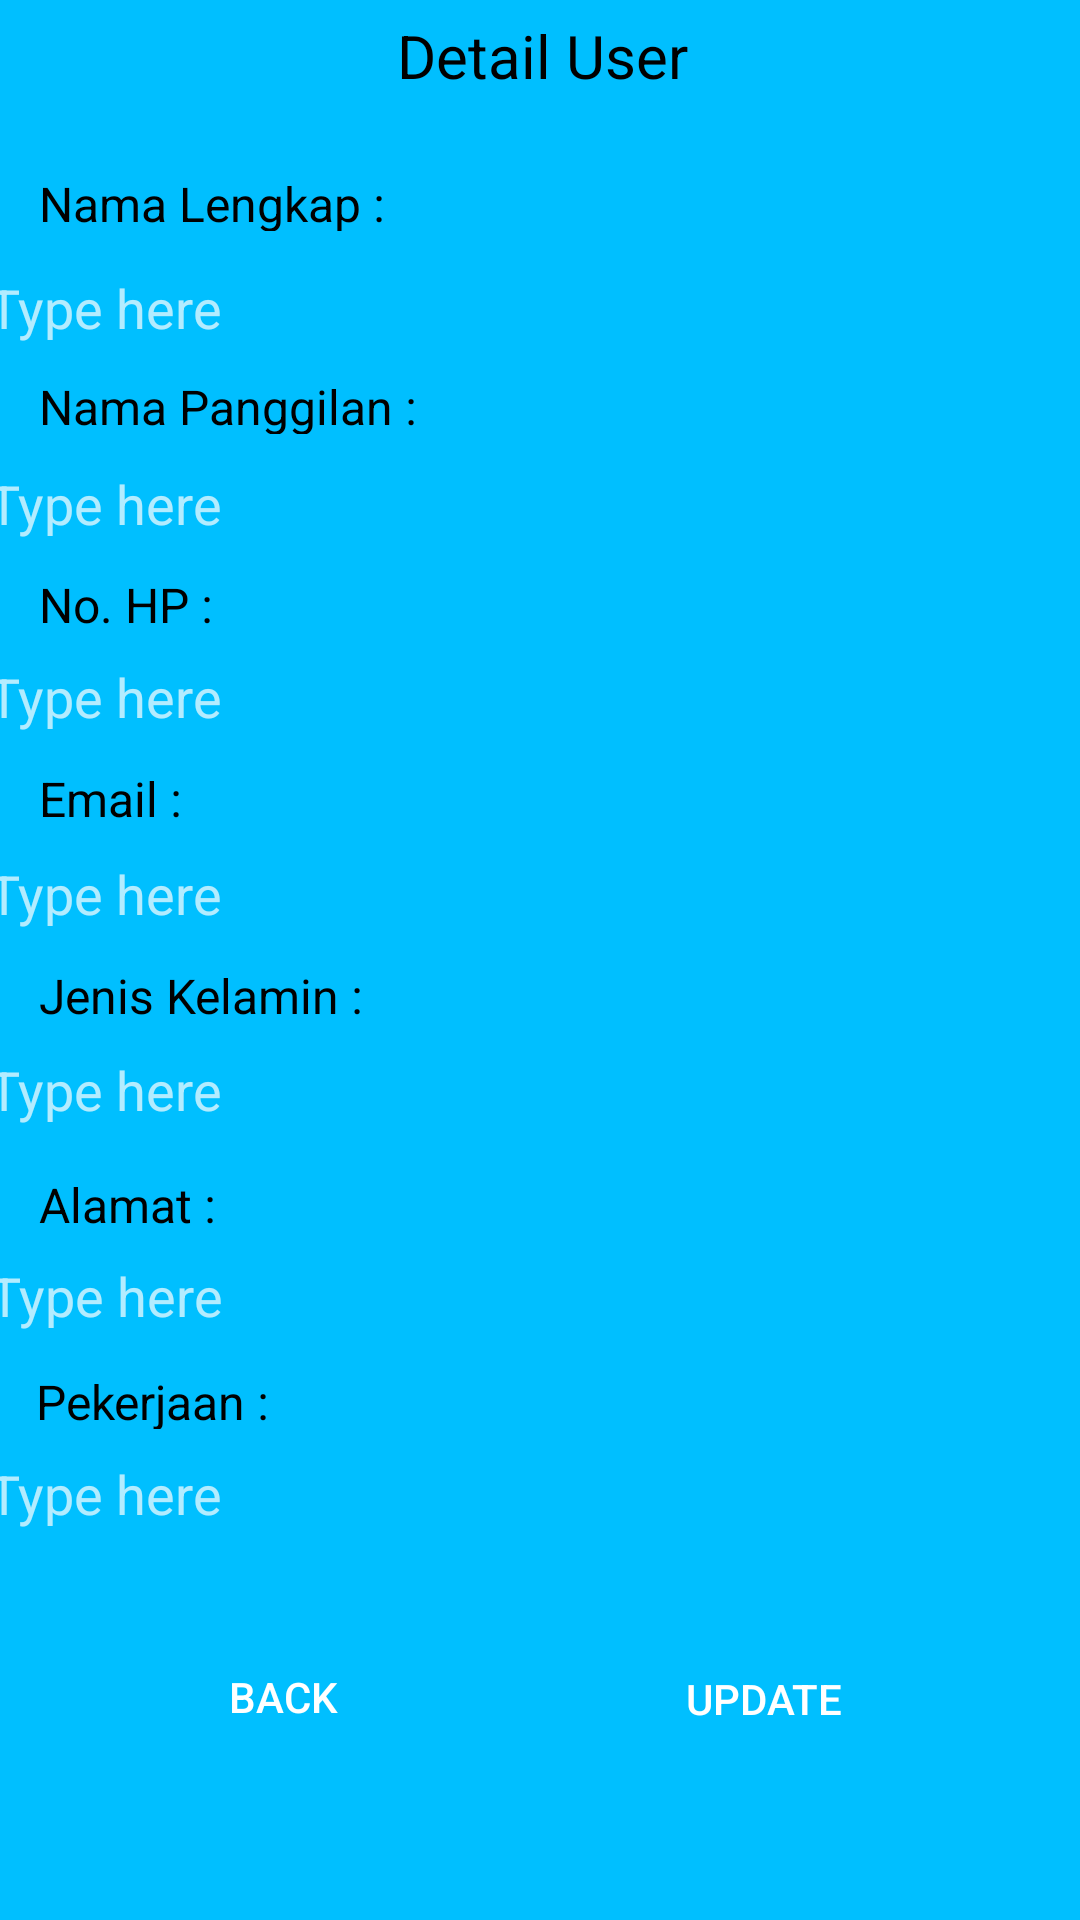

Reconstruct the res/layout file that produces this screen, plus the resources it refers to.
<!-- AndroidManifest.xml: application theme Theme.Knowledge_tets -->
<!-- res/layout/detailuser.xml -->
<?xml version="1.0" encoding="utf-8"?>
<androidx.constraintlayout.widget.ConstraintLayout xmlns:android="http://schemas.android.com/apk/res/android"
    xmlns:app="http://schemas.android.com/apk/res-auto"
    android:layout_width="match_parent"
    android:layout_height="match_parent"
    xmlns:tools="http://schemas.android.com/tools"
    android:background="#00BFFF">

    <Button
        android:id="@+id/button3"
        android:layout_width="wrap_content"
        android:layout_height="wrap_content"
        android:background="@drawable/roundedcorner"
        android:onClick="kembali"
        android:text="back"
        app:layout_constraintBottom_toBottomOf="parent"
        app:layout_constraintEnd_toEndOf="parent"
        app:layout_constraintHorizontal_bias="0.185"
        app:layout_constraintStart_toStartOf="parent"
        app:layout_constraintTop_toTopOf="parent"
        app:layout_constraintVertical_bias="0.915" />

    <TextView
        android:id="@+id/textView2"
        android:layout_width="113dp"
        android:layout_height="28dp"
        android:text="Detail User"
        android:textColor="@color/black"
        android:textSize="20dp"
        app:layout_constraintBottom_toBottomOf="parent"
        app:layout_constraintEnd_toEndOf="parent"
        app:layout_constraintHorizontal_bias="0.536"
        app:layout_constraintStart_toStartOf="parent"
        app:layout_constraintTop_toTopOf="parent"
        app:layout_constraintVertical_bias="0.008" />

    <EditText
        android:id="@+id/edt_Pekerjaanuser"
        android:layout_width="367dp"
        android:layout_height="39dp"
        android:background="@drawable/roundedcorner"
        android:ems="10"
        android:hint="Type here"
        android:inputType="textPersonName"
        android:text=""
        android:textColor="@color/black"
        app:layout_constraintBottom_toBottomOf="parent"
        app:layout_constraintEnd_toEndOf="parent"
        app:layout_constraintHorizontal_bias="0.636"
        app:layout_constraintStart_toStartOf="parent"
        app:layout_constraintTop_toTopOf="parent"
        app:layout_constraintVertical_bias="0.796"
        tools:ignore="TouchTargetSizeCheck" />

    <TextView
        android:id="@+id/tv_namalengkap2"
        android:layout_width="133dp"
        android:layout_height="20dp"
        android:text="Nama Lengkap :"
        android:textColor="@color/black"
        android:textSize="16sp"
        app:layout_constraintBottom_toBottomOf="parent"
        app:layout_constraintEnd_toEndOf="parent"
        app:layout_constraintHorizontal_bias="0.057"
        app:layout_constraintStart_toStartOf="parent"
        app:layout_constraintTop_toTopOf="parent"
        app:layout_constraintVertical_bias="0.092" />

    <TextView
        android:id="@+id/tv_pekerjaan2"
        android:layout_width="133dp"
        android:layout_height="20dp"
        android:text="Pekerjaan :"
        android:textColor="@color/black"
        android:textSize="16sp"
        app:layout_constraintBottom_toBottomOf="parent"
        app:layout_constraintEnd_toEndOf="parent"
        app:layout_constraintHorizontal_bias="0.053"
        app:layout_constraintStart_toStartOf="parent"
        app:layout_constraintTop_toTopOf="parent"
        app:layout_constraintVertical_bias="0.736" />

    <EditText
        android:id="@+id/edt_Alamatuser"
        android:layout_width="367dp"
        android:layout_height="39dp"
        android:background="@drawable/roundedcorner"
        android:ems="10"
        android:hint="Type here"
        android:inputType="textPersonName"
        android:text=""
        android:textColor="@color/black"
        app:layout_constraintBottom_toBottomOf="parent"
        app:layout_constraintEnd_toEndOf="parent"
        app:layout_constraintHorizontal_bias="0.59"
        app:layout_constraintStart_toStartOf="parent"
        app:layout_constraintTop_toTopOf="parent"
        app:layout_constraintVertical_bias="0.686"
        tools:ignore="TouchTargetSizeCheck" />

    <TextView
        android:id="@+id/tv_kelamin2"
        android:layout_width="133dp"
        android:layout_height="20dp"
        android:text="Jenis Kelamin :"
        android:textColor="@color/black"
        android:textSize="16sp"
        app:layout_constraintBottom_toBottomOf="parent"
        app:layout_constraintEnd_toEndOf="parent"
        app:layout_constraintHorizontal_bias="0.057"
        app:layout_constraintStart_toStartOf="parent"
        app:layout_constraintTop_toTopOf="parent"
        app:layout_constraintVertical_bias="0.518" />

    <EditText
        android:id="@+id/edt_Kelamin"
        android:layout_width="367dp"
        android:layout_height="39dp"
        android:background="@drawable/roundedcorner"
        android:ems="10"
        android:hint="Type here"
        android:inputType="textPersonName"
        android:text=""
        android:textColor="@color/black"
        app:layout_constraintBottom_toBottomOf="parent"
        app:layout_constraintEnd_toEndOf="parent"
        app:layout_constraintHorizontal_bias="0.636"
        app:layout_constraintStart_toStartOf="parent"
        app:layout_constraintTop_toTopOf="parent"
        app:layout_constraintVertical_bias="0.572"
        tools:ignore="TouchTargetSizeCheck" />

    <TextView
        android:id="@+id/tv_nohp2"
        android:layout_width="133dp"
        android:layout_height="20dp"
        android:layout_marginTop="16dp"
        android:text="No. HP :"
        android:textColor="@color/black"
        android:textSize="16sp"
        app:layout_constraintBottom_toBottomOf="parent"
        app:layout_constraintEnd_toEndOf="parent"
        app:layout_constraintHorizontal_bias="0.057"
        app:layout_constraintStart_toStartOf="parent"
        app:layout_constraintTop_toTopOf="parent"
        app:layout_constraintVertical_bias="0.289" />

    <EditText
        android:id="@+id/edt_Nm_lengkap"
        android:layout_width="367dp"
        android:layout_height="39dp"
        android:background="@drawable/roundedcorner"
        android:ems="10"
        android:hint="Type here"
        android:inputType="textPersonName"
        android:text=""
        android:textAlignment="gravity"
        android:textColor="@color/black"
        app:layout_constraintBottom_toBottomOf="parent"
        app:layout_constraintEnd_toEndOf="parent"
        app:layout_constraintHorizontal_bias="0.636"
        app:layout_constraintStart_toStartOf="parent"
        app:layout_constraintTop_toTopOf="parent"
        app:layout_constraintVertical_bias="0.138"
        tools:ignore="TouchTargetSizeCheck" />

    <EditText
        android:id="@+id/edt_NoPhone"
        android:layout_width="367dp"
        android:layout_height="39dp"
        android:background="@drawable/roundedcorner"
        android:ems="10"
        android:hint="Type here"
        android:inputType="number"
        android:text=""
        android:textColor="@color/black"
        app:layout_constraintBottom_toBottomOf="parent"
        app:layout_constraintEnd_toEndOf="parent"
        app:layout_constraintHorizontal_bias="0.636"
        app:layout_constraintStart_toStartOf="parent"
        app:layout_constraintTop_toTopOf="parent"
        app:layout_constraintVertical_bias="0.354"
        tools:ignore="TouchTargetSizeCheck" />

    <EditText
        android:id="@+id/edt_Emailuser"
        android:layout_width="367dp"
        android:layout_height="39dp"
        android:background="@drawable/roundedcorner"
        android:ems="10"
        android:hint="Type here"
        android:inputType="textEmailAddress"
        android:textColor="@color/black"
        app:layout_constraintBottom_toBottomOf="parent"
        app:layout_constraintEnd_toEndOf="parent"
        app:layout_constraintHorizontal_bias="0.636"
        app:layout_constraintStart_toStartOf="parent"
        app:layout_constraintTop_toTopOf="parent"
        app:layout_constraintVertical_bias="0.463"
        tools:ignore="TouchTargetSizeCheck" />

    <Button
        android:id="@+id/btnupdate"
        android:layout_width="wrap_content"
        android:layout_height="wrap_content"
        android:background="@drawable/roundedcorner"
        android:text="update"
        app:layout_constraintBottom_toBottomOf="parent"
        app:layout_constraintEnd_toEndOf="parent"
        app:layout_constraintHorizontal_bias="0.773"
        app:layout_constraintStart_toStartOf="parent"
        app:layout_constraintTop_toTopOf="parent"
        app:layout_constraintVertical_bias="0.916" />

    <TextView
        android:id="@+id/tv_email2"
        android:layout_width="133dp"
        android:layout_height="20dp"
        android:text="Email :"
        android:textColor="@color/black"
        android:textSize="16sp"
        app:layout_constraintBottom_toBottomOf="parent"
        app:layout_constraintEnd_toEndOf="parent"
        app:layout_constraintHorizontal_bias="0.057"
        app:layout_constraintStart_toStartOf="parent"
        app:layout_constraintTop_toTopOf="parent"
        app:layout_constraintVertical_bias="0.412" />

    <TextView
        android:id="@+id/tv_alamat2"
        android:layout_width="133dp"
        android:layout_height="20dp"
        android:text="Alamat :"
        android:textColor="@color/black"
        android:textSize="16sp"
        app:layout_constraintBottom_toBottomOf="parent"
        app:layout_constraintEnd_toEndOf="parent"
        app:layout_constraintHorizontal_bias="0.057"
        app:layout_constraintStart_toStartOf="parent"
        app:layout_constraintTop_toTopOf="parent"
        app:layout_constraintVertical_bias="0.63" />

    <TextView
        android:id="@+id/tv_namapanggilan2"
        android:layout_width="133dp"
        android:layout_height="20dp"
        android:text="Nama Panggilan :"
        android:textColor="@color/black"
        android:textSize="16sp"
        app:layout_constraintBottom_toBottomOf="parent"
        app:layout_constraintEnd_toEndOf="parent"
        app:layout_constraintHorizontal_bias="0.057"
        app:layout_constraintStart_toStartOf="parent"
        app:layout_constraintTop_toTopOf="parent"
        app:layout_constraintVertical_bias="0.201" />

    <EditText
        android:id="@+id/edt_Nm_panggilan"
        android:layout_width="367dp"
        android:layout_height="39dp"
        android:background="@drawable/roundedcorner"
        android:ems="10"
        android:hint="Type here"
        android:inputType="textPersonName"
        android:text=""
        android:textColor="@color/black"
        app:layout_constraintBottom_toBottomOf="parent"
        app:layout_constraintEnd_toEndOf="parent"
        app:layout_constraintHorizontal_bias="0.636"
        app:layout_constraintStart_toStartOf="parent"
        app:layout_constraintTop_toTopOf="parent"
        app:layout_constraintVertical_bias="0.247"
        tools:ignore="TouchTargetSizeCheck" />

</androidx.constraintlayout.widget.ConstraintLayout>
<!-- resources referenced by this layout -->
<resources>
  <style name="Theme.Knowledge_tets" parent="Theme.MaterialComponents.NoActionBar">
          
          <item name="colorPrimary">@color/purple_500</item>
          <item name="colorPrimaryVariant">@color/purple_700</item>
          <item name="colorOnPrimary">@color/white</item>
          
          <item name="colorSecondary">@color/teal_200</item>
          <item name="colorSecondaryVariant">@color/teal_700</item>
          <item name="colorOnSecondary">@color/black</item>
          
          <item name="android:statusBarColor" tools:targetApi="l">?attr/colorPrimaryVariant</item>
          
      </style>
  <!-- not gathered from this repository: default colours our renderer supplied (Android Studio template values) -->
  <color name="purple_500">#FF6200EE</color>
  <color name="purple_700">#FF3700B3</color>
  <color name="teal_200">#FF03DAC5</color>
  <color name="teal_700">#FF018786</color>
  <color name="black">#FF000000</color>
  <color name="white">#FFFFFFFF</color>
</resources>
